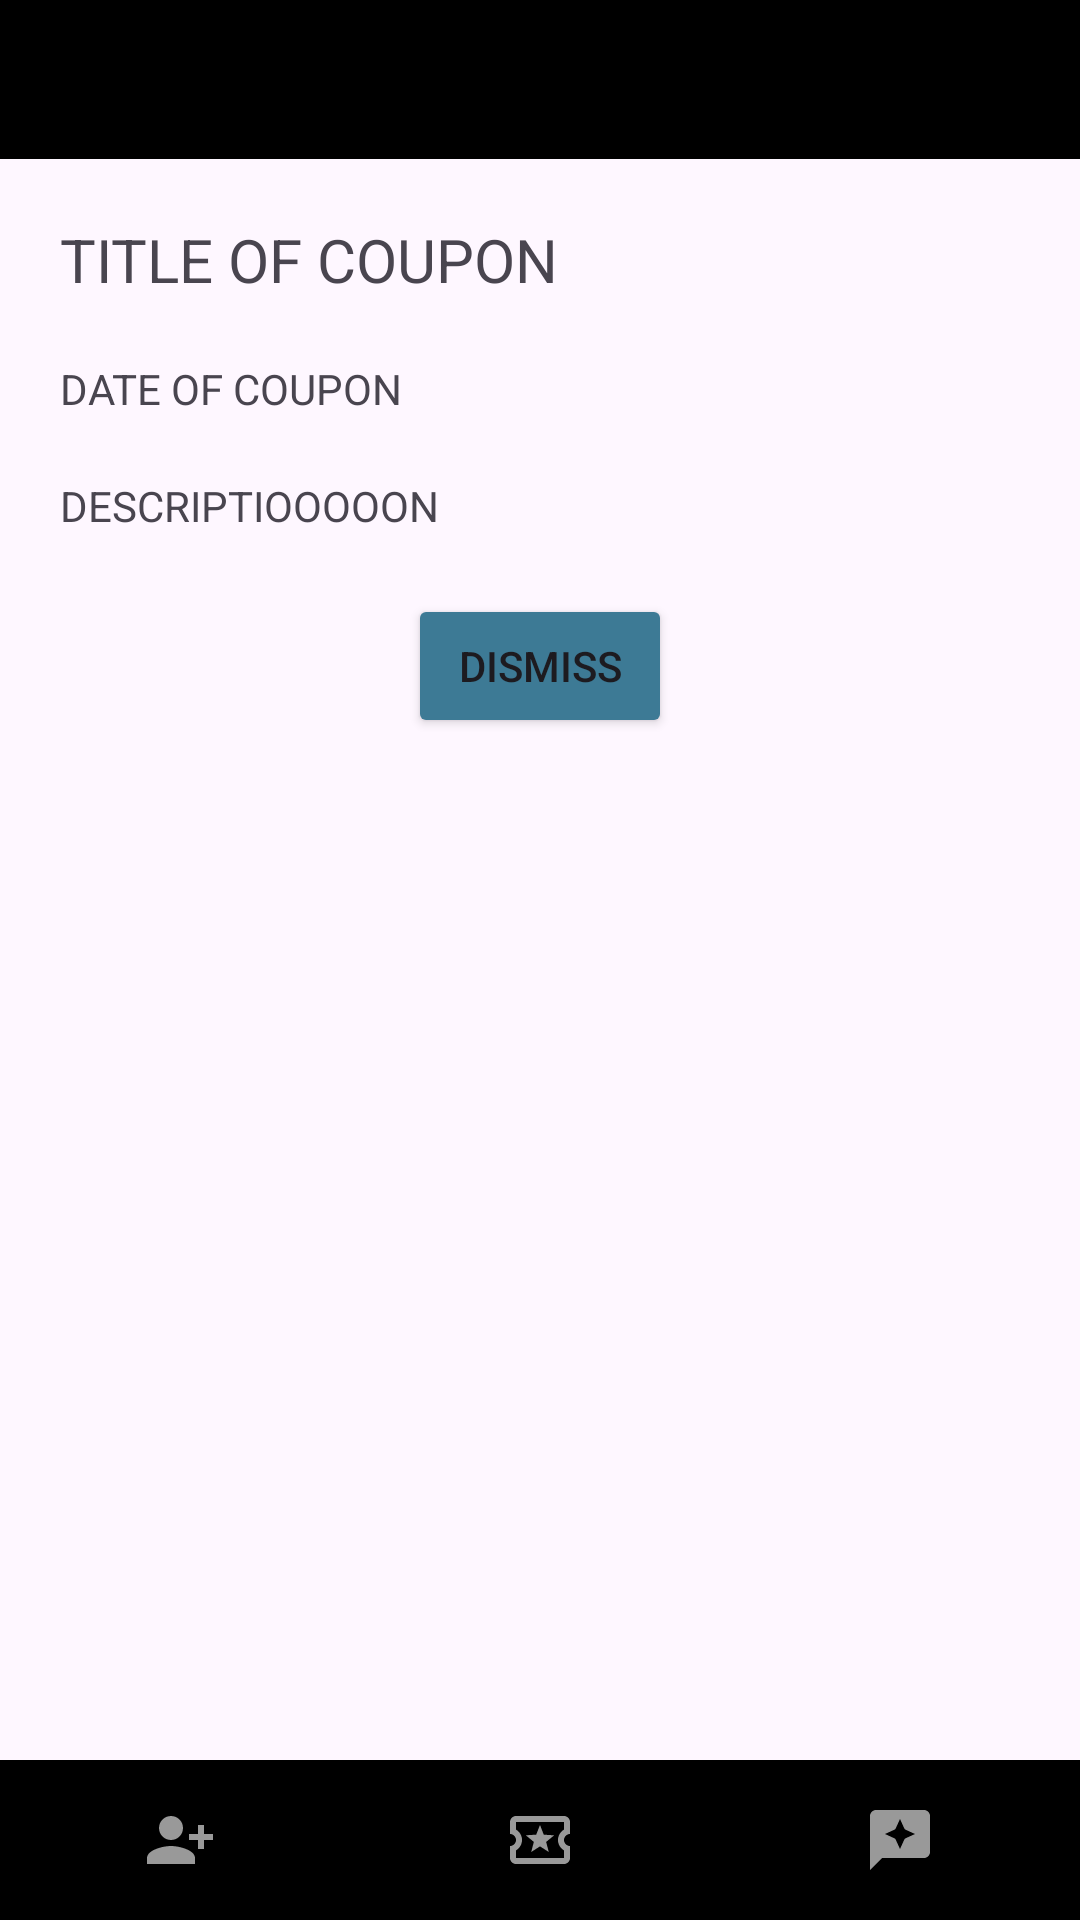

The Android layout XML behind this screen, and the referenced resources:
<!-- AndroidManifest.xml: application theme Theme.Couponify1 -->
<!-- res/layout/activity_activecoupondetail.xml -->
<?xml version="1.0" encoding="utf-8"?>
<LinearLayout xmlns:android="http://schemas.android.com/apk/res/android"
    xmlns:app="http://schemas.android.com/apk/res-auto"
    xmlns:tools="http://schemas.android.com/tools"
    android:id="@+id/main"
    android:orientation="vertical"
    android:layout_width="match_parent"
    android:layout_height="match_parent"
    tools:context=".ActiveCouponDetail"
    android:gravity="center|top"
    android:weightSum="100">

    <LinearLayout
        android:layout_width="match_parent"
        android:layout_height="wrap_content"
        android:layout_weight="1"
        android:background="@color/black"
        >

        <ImageButton
            android:id="@+id/backbtn"
            android:layout_width="wrap_content"
            android:layout_height="50dp"
            android:src="@drawable/baseline_arrow_back_24"
            android:backgroundTint="@color/black"/>
    </LinearLayout>

    <LinearLayout
        android:layout_width="match_parent"
        android:layout_height="wrap_content"
        android:layout_weight="98"
        android:orientation="vertical"
        android:padding="20dp">

        <TextView
            android:id="@+id/activecoupondetailtitle"
            android:layout_width="match_parent"
            android:layout_height="wrap_content"
            android:layout_gravity="center"
            android:layout_marginBottom="20dp"
            android:textSize="20sp"
            android:text="TITLE OF COUPON" />
        <TextView
            android:id="@+id/activecoupondetaildate"
            android:layout_width="match_parent"
            android:layout_height="wrap_content"
            android:layout_gravity="center"
            android:layout_marginBottom="20dp"
            android:text="DATE OF COUPON" />

        <TextView
            android:id="@+id/activecoupondetaildesc"
            android:layout_width="match_parent"
            android:layout_height="wrap_content"
            android:layout_gravity="center"
            android:layout_marginBottom="20dp"
            android:text="DESCRIPTIOOOOON" />

        <Button
            android:id="@+id/dismissbtn"
            android:layout_width="wrap_content"
            android:layout_gravity="center"
            android:layout_height="wrap_content"
            android:backgroundTint="@color/couponifyblue"
            android:text="Dismiss" />

    </LinearLayout>



    <LinearLayout
        android:layout_width="match_parent"
        android:gravity="bottom"
        android:layout_height="50dp"
        android:layout_weight="1"
        android:weightSum="3"
        android:background="@color/black">

        <ImageButton
            android:id="@+id/addfriendsbtn"
            android:layout_width="wrap_content"
            android:layout_height="match_parent"
            android:layout_weight="1"
            android:backgroundTint="@color/black"
            android:src="@drawable/baseline_person_add_alt_1_24" />

        <ImageButton
            android:id="@+id/friendslistbtn"
            android:layout_width="wrap_content"
            android:layout_height="match_parent"
            android:layout_weight="1"
            android:backgroundTint="@color/black"
            android:src="@drawable/outline_local_activity_24_pressed" />

        <ImageButton
            android:id="@+id/inspirationtabbtn"
            android:layout_width="wrap_content"
            android:layout_height="match_parent"
            android:layout_weight="1"
            android:backgroundTint="@color/black"
            android:src="@drawable/baseline_reviews_24" />
    </LinearLayout>
</LinearLayout>
<!-- resources referenced by this layout -->
<resources>
  <color name="black">#FF000000</color>
  <color name="couponifyblue">#3D7A95</color>
  <!-- drawable baseline_person_add_alt_1_24 (drawable) -->
  <vector xmlns:android="http://schemas.android.com/apk/res/android" android:height="24dp" android:tint="#999999" android:viewportHeight="24" android:viewportWidth="24" android:width="24dp">
        
      <path android:fillColor="@android:color/white" android:pathData="M13,8c0,-2.21 -1.79,-4 -4,-4S5,5.79 5,8s1.79,4 4,4S13,10.21 13,8zM15,10v2h3v3h2v-3h3v-2h-3V7h-2v3H15zM1,18v2h16v-2c0,-2.66 -5.33,-4 -8,-4S1,15.34 1,18z"/>
      
  </vector>
  <!-- drawable baseline_reviews_24 (drawable) -->
  <vector xmlns:android="http://schemas.android.com/apk/res/android" android:height="24dp" android:tint="#999999" android:viewportHeight="24" android:viewportWidth="24" android:width="24dp">
        
      <path android:fillColor="@android:color/white" android:pathData="M20,2H4C2.9,2 2,2.9 2,4v18l4,-4h14c1.1,0 2,-0.9 2,-2V4C22,2.9 21.1,2 20,2zM13.57,11.57L12,15l-1.57,-3.43L7,10l3.43,-1.57L12,5l1.57,3.43L17,10L13.57,11.57z"/>
      
  </vector>
  <!-- drawable outline_local_activity_24_pressed (drawable) -->
  <vector xmlns:android="http://schemas.android.com/apk/res/android" android:height="24dp" android:tint="#999999" android:viewportHeight="24" android:viewportWidth="24" android:width="24dp">
        
      <path android:fillColor="@android:color/white" android:pathData="M22,10L22,6c0,-1.1 -0.9,-2 -2,-2L4,4c-1.1,0 -1.99,0.9 -1.99,2v4c1.1,0 1.99,0.9 1.99,2s-0.89,2 -2,2v4c0,1.1 0.9,2 2,2h16c1.1,0 2,-0.9 2,-2v-4c-1.1,0 -2,-0.9 -2,-2s0.9,-2 2,-2zM20,8.54c-1.19,0.69 -2,1.99 -2,3.46s0.81,2.77 2,3.46L20,18L4,18v-2.54c1.19,-0.69 2,-1.99 2,-3.46 0,-1.48 -0.8,-2.77 -1.99,-3.46L4,6h16v2.54zM9.07,16L12,14.12 14.93,16l-0.89,-3.36 2.69,-2.2 -3.47,-0.21L12,7l-1.27,3.22 -3.47,0.21 2.69,2.2z"/>
      
  </vector>
  <style name="Theme.Couponify1" parent="Base.Theme.Couponify1" />
  <style name="Base.Theme.Couponify1" parent="Theme.Material3.DayNight.NoActionBar">
          
          
      </style>
</resources>
